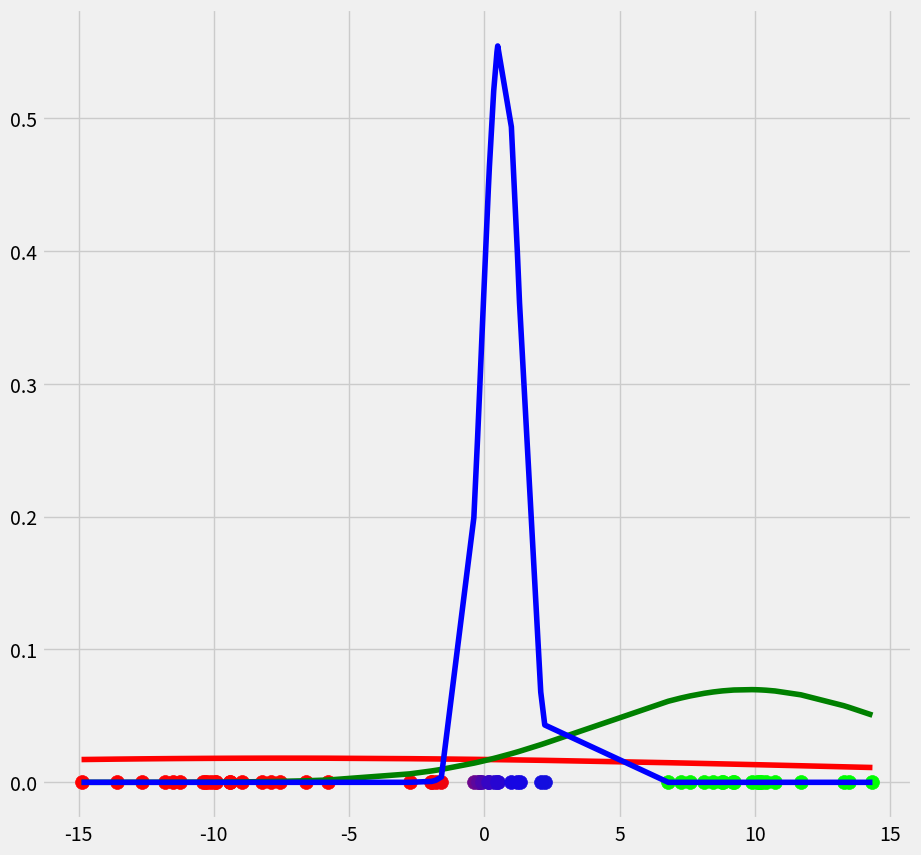

The matplotlib source for this figure:
# -*- coding: utf-8 -*-
"""
Created on Sat Nov 17 11:31:02 2018

@author: Crymsonfire
"""

import matplotlib.pyplot as plt
from matplotlib import style
style.use('fivethirtyeight')
import numpy as np
from scipy.stats import norm
np.random.seed(0)
X = np.linspace(-5,5,num=20)
X0 = X*np.random.rand(len(X))+10 # Create data cluster 1
X1 = X*np.random.rand(len(X))-10 # Create data cluster 2
X2 = X*np.random.rand(len(X)) # Create data cluster 3
X_tot = np.stack((X0,X1,X2)).flatten() # Combine the clusters to get the random datapoints from above
"""
E-Step
"""
"""Create the array r with dimensionality nxK"""
r = np.zeros((len(X_tot),3))  
"""Instantiate the random gaussians"""
gauss_1 = norm(loc=-5,scale=5) 
gauss_2 = norm(loc=8,scale=3)
gauss_3 = norm(loc=1.5,scale=1)
"""Instantiate the random mu_c"""
m = np.array([1/3,1/3,1/3]) # We expect to have three clusters 
pi = m/np.sum(m)
"""
Probability for each datapoint x_i to belong to gaussian g 
"""
for c,g,p in zip(range(3),[gauss_1,gauss_2,gauss_3],pi):
    r[:,c] = p*g.pdf(X_tot) # Write the probability that x belongs to gaussian c in column c. 
                          # Therewith we get a 60x3 array filled with the probability that each x_i belongs to one of the gaussians
"""
Normalize the probabilities such that each row of r sums to 1 and weight it by mu_c == the fraction of points belonging to 
cluster c
"""
for i in range(len(r)):
    r[i] = r[i]/(np.sum(pi)*np.sum(r,axis=1)[i])
"""M-Step"""
"""calculate m_c"""
m_c = []
for c in range(len(r[0])):
    m = np.sum(r[:,c])
    m_c.append(m) # For each cluster c, calculate the m_c and add it to the list m_c
    
"""calculate pi_c"""
pi_c = []
for m in m_c:
    pi_c.append(m/np.sum(m_c)) # For each cluster c, calculate the fraction of points pi_c which belongs to cluster c
"""calculate mu_c"""
mu_c = np.sum(X_tot.reshape(len(X_tot),1)*r,axis=0)/m_c
"""calculate var_c"""
var_c = []
for c in range(len(r[0])):
    var_c.append((1/m_c[c])*np.dot(((np.array(r[:,c]).reshape(60,1))*(X_tot.reshape(len(X_tot),1)-mu_c[c])).T,(X_tot.reshape(len(X_tot),1)-mu_c[c])))
  
    
    
"""Update the gaussians"""
gauss_1 = norm(loc=mu_c[0],scale=var_c[0]) 
gauss_2 = norm(loc=mu_c[1],scale=var_c[1])
gauss_3 = norm(loc=mu_c[2],scale=var_c[2])
"""Plot the data"""
fig = plt.figure(figsize=(10,10))
ax0 = fig.add_subplot(111)
for i in range(len(r)):
    ax0.scatter(X_tot[i],0,c=np.array([r[i][0],r[i][1],r[i][2]]),s=100) 
"""Plot the gaussians"""
for g,c in zip([gauss_1.pdf(np.sort(X_tot).reshape(60,1)),gauss_2.pdf(np.sort(X_tot).reshape(60,1)),gauss_3.pdf(np.sort(X_tot).reshape(60,1))],['r','g','b']):
    ax0.plot(np.sort(X_tot),g,c=c)
    
    
plt.show()